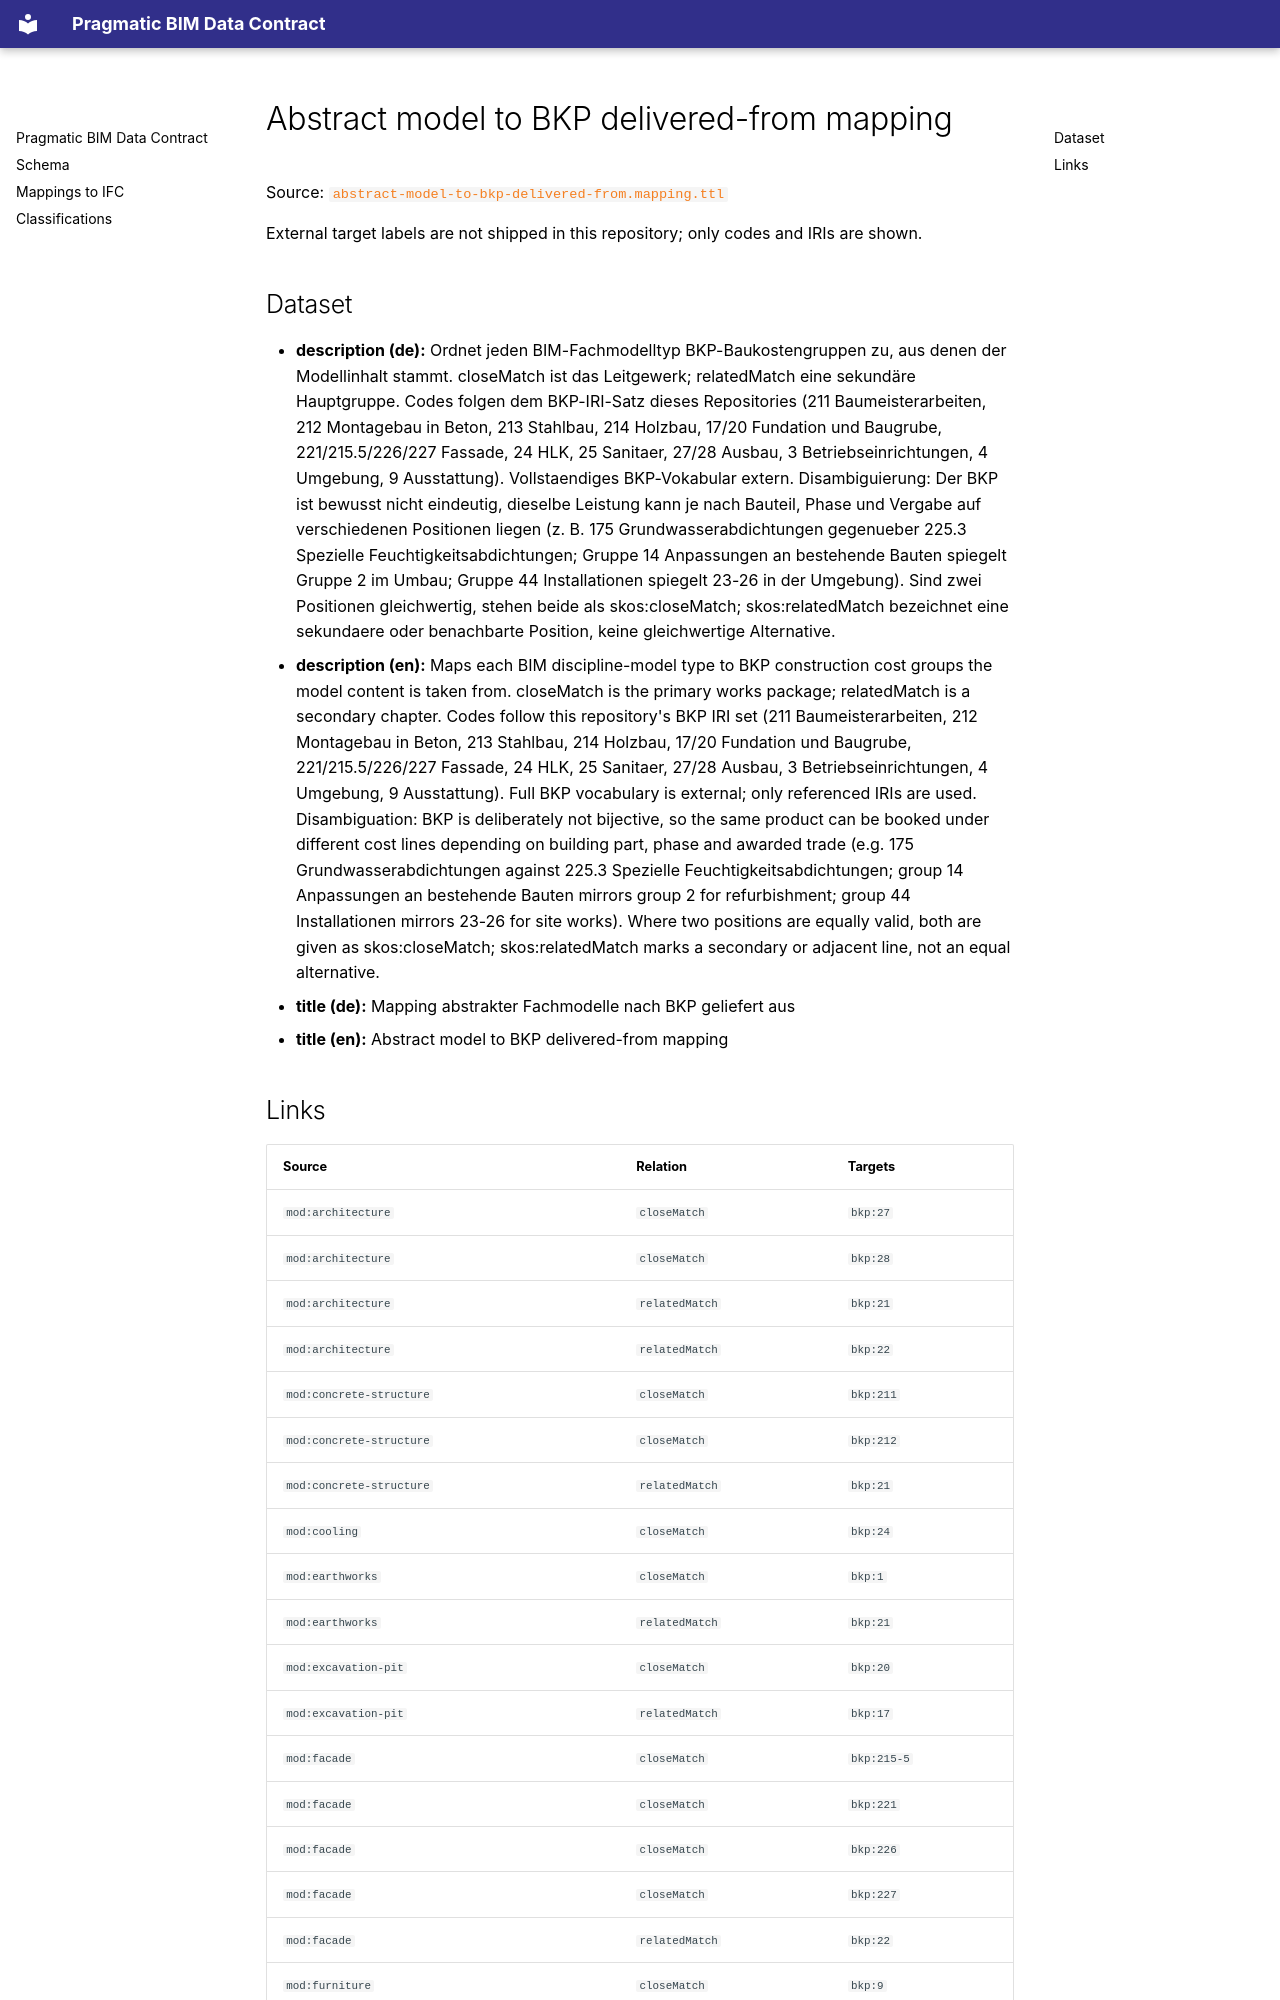

repository: simondilhas/pragmatic-bim-data-contract · page: classification/mapping-model-to-bkp-delivered-from.html · generator: mkdocs

# Abstract model to BKP delivered-from mapping

Source: [`abstract-model-to-bkp-delivered-from.mapping.ttl`](sources/mapping-model-to-bkp-delivered-from.ttl)

External target labels are not shipped in this repository; only codes and IRIs are shown.

## Dataset

- **description (de):** Ordnet jeden BIM-Fachmodelltyp BKP-Baukostengruppen zu, aus denen der Modellinhalt stammt. closeMatch ist das Leitgewerk; relatedMatch eine sekundäre Hauptgruppe. Codes folgen dem BKP-IRI-Satz dieses Repositories (211 Baumeisterarbeiten, 212 Montagebau in Beton, 213 Stahlbau, 214 Holzbau, 17/20 Fundation und Baugrube, 221/215.5/226/227 Fassade, 24 HLK, 25 Sanitaer, 27/28 Ausbau, 3 Betriebseinrichtungen, 4 Umgebung, 9 Ausstattung). Vollstaendiges BKP-Vokabular extern. Disambiguierung: Der BKP ist bewusst nicht eindeutig, dieselbe Leistung kann je nach Bauteil, Phase und Vergabe auf verschiedenen Positionen liegen (z. B. 175 Grundwasserabdichtungen gegenueber 225.3 Spezielle Feuchtigkeitsabdichtungen; Gruppe 14 Anpassungen an bestehende Bauten spiegelt Gruppe 2 im Umbau; Gruppe 44 Installationen spiegelt 23-26 in der Umgebung). Sind zwei Positionen gleichwertig, stehen beide als skos:closeMatch; skos:relatedMatch bezeichnet eine sekundaere oder benachbarte Position, keine gleichwertige Alternative.
- **description (en):** Maps each BIM discipline-model type to BKP construction cost groups the model content is taken from. closeMatch is the primary works package; relatedMatch is a secondary chapter. Codes follow this repository's BKP IRI set (211 Baumeisterarbeiten, 212 Montagebau in Beton, 213 Stahlbau, 214 Holzbau, 17/20 Fundation und Baugrube, 221/215.5/226/227 Fassade, 24 HLK, 25 Sanitaer, 27/28 Ausbau, 3 Betriebseinrichtungen, 4 Umgebung, 9 Ausstattung). Full BKP vocabulary is external; only referenced IRIs are used. Disambiguation: BKP is deliberately not bijective, so the same product can be booked under different cost lines depending on building part, phase and awarded trade (e.g. 175 Grundwasserabdichtungen against 225.3 Spezielle Feuchtigkeitsabdichtungen; group 14 Anpassungen an bestehende Bauten mirrors group 2 for refurbishment; group 44 Installationen mirrors 23-26 for site works). Where two positions are equally valid, both are given as skos:closeMatch; skos:relatedMatch marks a secondary or adjacent line, not an equal alternative.
- **title (de):** Mapping abstrakter Fachmodelle nach BKP geliefert aus
- **title (en):** Abstract model to BKP delivered-from mapping
